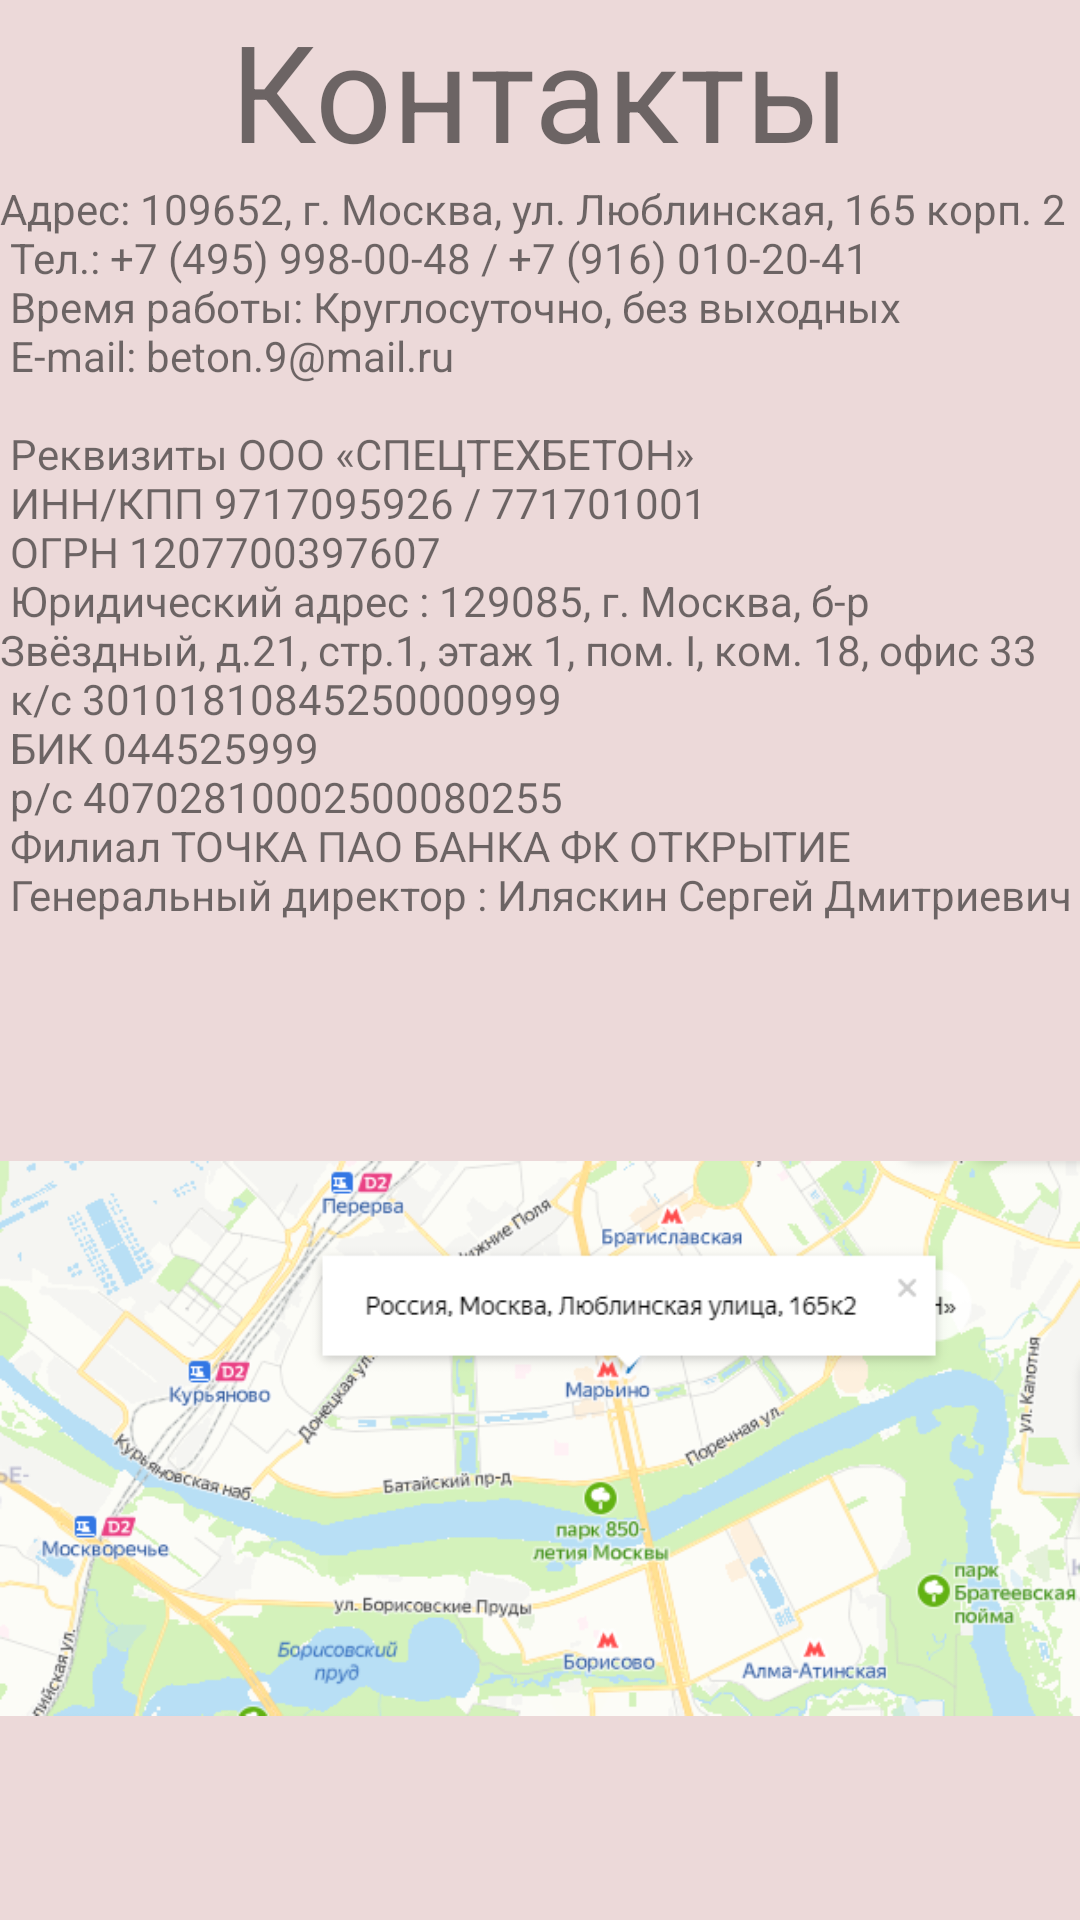

The Android layout XML behind this screen, and the referenced resources:
<!-- AndroidManifest.xml: application theme Theme.Beton -->
<!-- res/layout/activity_contacts.xml -->
<?xml version="1.0" encoding="utf-8"?>
<androidx.constraintlayout.widget.ConstraintLayout xmlns:android="http://schemas.android.com/apk/res/android"
    xmlns:app="http://schemas.android.com/apk/res-auto"
    xmlns:tools="http://schemas.android.com/tools"
    android:layout_width="match_parent"
    android:layout_height="match_parent"
    tools:context=".ContactsActivity">
    <FrameLayout
        android:id="@+id/header"
        android:layout_width="match_parent"
        android:layout_height="wrap_content"
        android:layout_weight="1"
        app:layout_constraintBottom_toTopOf="@+id/linearLayout"
        app:layout_constraintEnd_toEndOf="parent"
        app:layout_constraintStart_toStartOf="parent"
        app:layout_constraintTop_toTopOf="parent">

    </FrameLayout>

    <LinearLayout
        android:id="@+id/linearLayout"
        android:layout_width="match_parent"
        android:layout_height="0dp"
        android:orientation="vertical"
        android:layout_weight="1"
        android:background="@color/back"
        app:layout_constraintBottom_toTopOf="@+id/footer"
        app:layout_constraintEnd_toEndOf="parent"
        app:layout_constraintHorizontal_bias="0.571"
        app:layout_constraintStart_toStartOf="parent"
        app:layout_constraintTop_toBottomOf="@+id/header"
        app:layout_constraintVertical_bias="1.0">


            <ScrollView
                android:layout_width="fill_parent"
                android:layout_height="wrap_content">
                <LinearLayout
                    android:layout_width="wrap_content"
                    android:layout_height="wrap_content"
                    android:orientation="vertical">
                    

                    <TextView
                        android:id="@+id/textView3"
                        android:layout_width="match_parent"
                        android:layout_height="wrap_content"
                        android:text="@string/contact"
                        android:textSize="45sp"
                        android:gravity="center"
                        />

                    <TextView
                        android:id="@+id/cart"
                        android:layout_width="match_parent"
                        android:layout_height="wrap_content"
                        android:text="@string/cart" />

                    <ImageView
                        android:id="@+id/imageView4"
                        android:layout_width="match_parent"
                        android:layout_height="wrap_content"
                        app:srcCompat="@drawable/map" />


                </LinearLayout>
            </ScrollView>


    </LinearLayout>

    <FrameLayout
        android:id="@+id/footer"
        android:layout_width="match_parent"
        android:layout_height="wrap_content"
        android:layout_weight="1"
        app:layout_constraintBottom_toBottomOf="parent"
        app:layout_constraintEnd_toEndOf="parent"
        app:layout_constraintStart_toStartOf="parent"
        app:layout_constraintTop_toBottomOf="@+id/linearLayout">

    </FrameLayout>
</androidx.constraintlayout.widget.ConstraintLayout>
<!-- resources referenced by this layout -->
<resources>
  <color name="back">#ECD9D9</color>&gt;
  <!-- drawable map: png bitmap (drawable, 94427 bytes) -->
  <string name="cart">
  Адрес: 109652, г. Москва, ул. Люблинская, 165 корп. 2\n
  Тел.: +7 (495) 998-00-48 / +7 (916) 010-20-41\n
  Время работы: Круглосуточно, без выходных\n
  E-mail: beton.9@mail.ru\n\n
  Реквизиты ООО «СПЕЦТЕХБЕТОН»\n
  ИНН/КПП  9717095926 / 771701001\n
  ОГРН 1207700397607\n
  Юридический адрес : 129085, г. Москва, б-р Звёздный, д.21, стр.1, этаж 1, пом. I, ком. 18, офис 33\n
  к/с 30101810845250000999\n
  БИК 044525999\n
  р/с 40702810002500080255\n
  Филиал ТОЧКА ПАО БАНКА "ФК ОТКРЫТИЕ"\n
  Генеральный директор : Иляскин Сергей Дмитриевич\n
  
      </string>
  <string name="contact">Контакты</string>
  <style name="Theme.Beton" parent="Theme.MaterialComponents.DayNight.NoActionBar">
          
          <item name="colorPrimary">@color/purple_500</item>
          <item name="colorPrimaryVariant">@color/purple_700</item>
          <item name="colorOnPrimary">@color/white</item>
          
          <item name="colorSecondary">@color/teal_200</item>
          <item name="colorSecondaryVariant">@color/teal_700</item>
          <item name="colorOnSecondary">@color/black</item>
          
          <item name="android:statusBarColor" tools:targetApi="l">?attr/colorPrimaryVariant</item>
          
      </style>
  <color name="purple_500">#FF6200EE</color>
  <color name="purple_700">#C4C89F</color>
  <color name="white">#FFFFFFFF</color>
  <color name="teal_200">#FF03DAC5</color>
  <color name="teal_700">#FF018786</color>
  <color name="black">#FF000000</color>
</resources>
